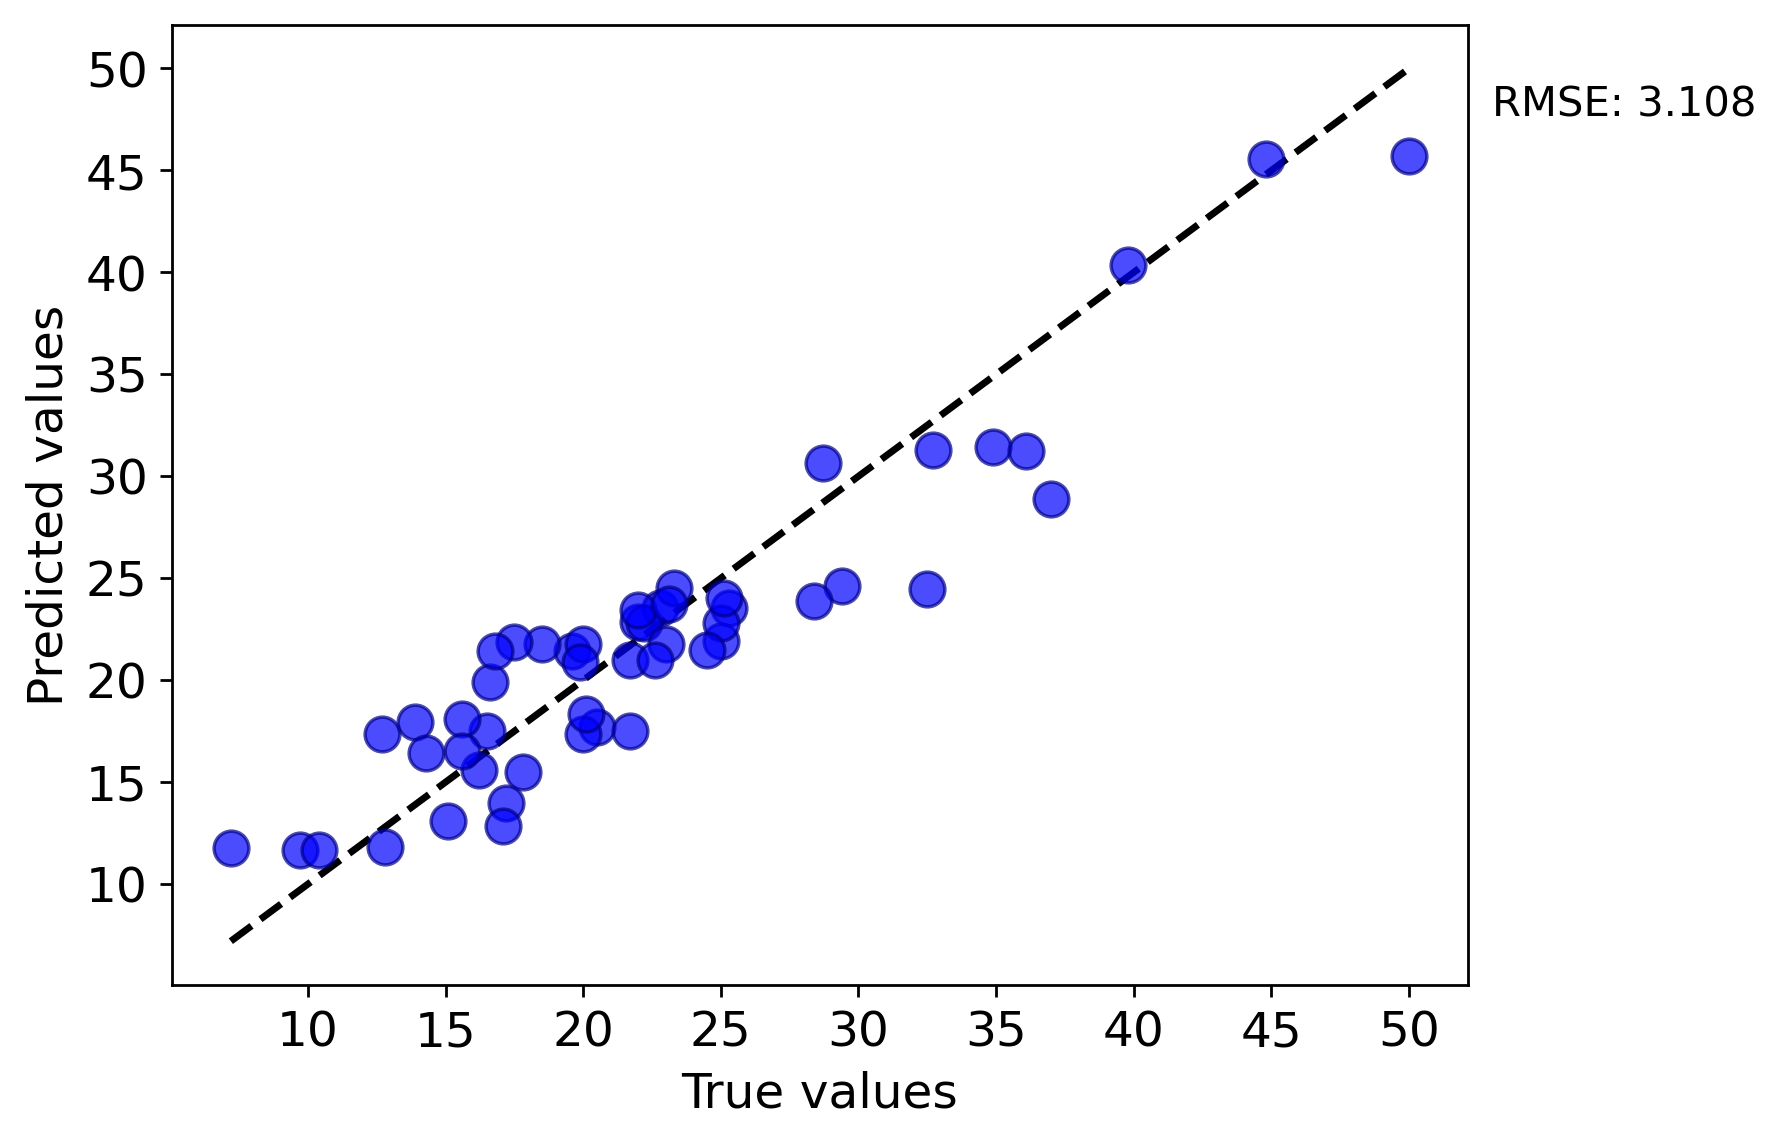

The file beside this chart, header and first rows:
y true, y pred
16.5, 17.53
19.6, 21.45
15.6, 18.09
13.9, 17.95
16.6, 19.91
12.7, 17.34
20.0, 21.8
25.3, 23.52
22.0, 22.87
22.8, 23.52
22.2, 22.79
28.7, 30.65
20.5, 17.69
16.2, 15.62
17.8, 15.48
15.6, 16.55
25.0, 21.9
29.4, 24.61
39.8, 40.34
32.5, 24.47
34.9, 31.45
37.0, 28.9
50.0, 45.72
25.0, 22.79
23.0, 21.8
21.7, 17.53
44.8, 45.54
25.1, 24.05
23.3, 24.52
22.0, 23.42
36.1, 31.24
28.4, 23.9
18.5, 21.76
32.7, 31.29
17.5, 21.85
23.1, 23.72
21.7, 21
22.6, 21
19.9, 20.91
15.1, 13.12
9.7, 11.66
7.2, 11.77
17.2, 13.97
10.4, 11.66
14.3, 16.43
12.8, 11.83
17.1, 12.87
20.0, 17.36
20.1, 18.33
24.5, 21.48
16.8, 21.45
